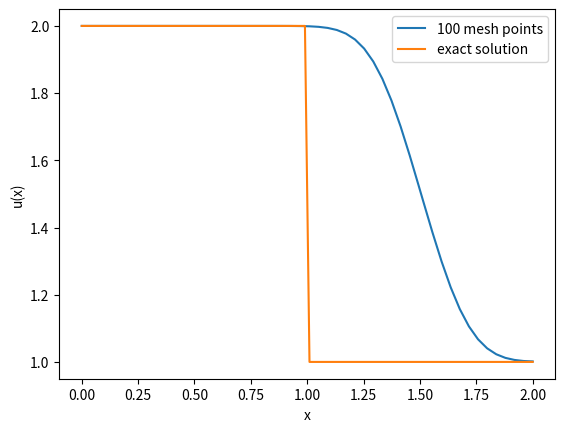

Write the Python code that produced this figure.
import numpy as np
import matplotlib.pyplot as plt

tend = 0.5


def initial_values(x):
    return 2*(x<=0.5)+1*(x>0.5)
    #return np.sin(4*np.pi*x)

def initial_values_average(x, dx):
    left = x <= 0.5-dx / 2
    middle = (x > 0.5-dx / 2) * (x <= 0.5 + dx / 2)
    right = (x > 0.5 + dx / 2)

    return (2) * left + (-1) * x / dx * middle + 1 * right


def average(x, func, dx):
    # 1/dx*(dx/2*func(x-dx)+dx/2*func(x))
    # midpoint rule
    return (func(x-dx/2)+func(x+dx/2))/2
    # left point rule
    #return 1 / dx * (dx / 2 * func(x - dx) + dx / 2 * func(x))


def f(x):
    return x


def u_exact(x):
    t = tend
    return initial_values(x - t)


mesh_sizes = np.array([100])
err_l1 = np.zeros(n := len(mesh_sizes))
err_l2 = np.zeros(n)
err_linf = np.zeros(n)
numerical_solutions = []

# number of decimals for reporting values
precision = 4

def apply_dirichlet_bc(u):
    u[0] = u[1]
    u[-1] = u[-2]
    return u

def reconstruction(u_avg, dx, limiter_sigma):
    #neumann boundaries
    u_left = np.concatenate(([u_avg[0]], u_avg))
    u_right = np.concatenate((u_avg, [u_avg[-1]]))

    #periodic boundaries
    # u_left = np.concatenate(([u_avg[-1]], u_avg))
    # u_right = np.concatenate((u_avg, [u_avg[0]])) 
    right_diff = u_right[1:] - u_right[:-1]
    left_diff = u_left[1:] - u_left[:-1]
    sigma_j = limiter_sigma(right_diff,left_diff, dx)
    u_j_plus_half_minus = u_avg + sigma_j * dx / 2
    u_j_plus_half_plus = u_avg[1:] - sigma_j[1:] * dx / 2
    #cut off last of u_j_plus_half_minus
    return u_j_plus_half_minus[:-1], u_j_plus_half_plus

def godunov_flux(u_left, u_right):
    #u_left = np.concatenate(([u[-1]], u))
    # u_right =np.concatenate((u, [u[0]]))
    is_smaller = (u_left <= u_right)
    return is_smaller*f(u_left)+(1-is_smaller)*f(u_right)
    #return f(u_left)

def minmod(a):
    # if not all entries have the same sign, return 0
    minmod_condition = np.logical_or(np.all(a>0, axis=1), np.all(a<0, axis=1))
    return np.min(np.abs(a), axis = 1)*(minmod_condition)


def sigma_minmod(right_diff, left_diff, dx):
    data = np.concatenate((right_diff[:, None], left_diff[:, None]),axis=1)/dx
    return minmod(data)

def sigma_van_leer(right_diff, left_diff, dx):
    divbyzero = (left_diff==0)
    left_diff[divbyzero] = 1
    r = (1-divbyzero)*right_diff/left_diff
    return (r+np.abs(r))/(1+np.abs(r))


def sigma_j(u_j_minus, u_j, u_j_plus, dx):
    return minmod(np.array([(u_j_plus - u_j) / dx, (u_j - u_j_minus) / dx]))


def sigma(u, dx):
    # boundary
    u_left = np.concatenate(([u[0]], u[:-1]))
    u_middle = u
    u_right = np.concatenate((u[1:], [u[-1]]))

    return np.array(
        [sigma_j(u_j_minus, u_j, u_j_plus, dx) for u_j_minus, u_j, u_j_plus in zip(u_left, u_middle, u_right)])


def u_plushalf_minus(u, dx):
    # vector containing u_{j+1/2}^{-} for all j
    # boundary
    u_left = u[:-1]
    return u_left + sigma(u_left, dx) * dx / 2


def u_plushalf_plus(u, dx):
    # vector containing u_{j+1/2}^{+} for all j
    # truncating by one element
    # u_right = np.concatenate((u[1:], [u[-1]]))
    u_right = u[1:]
    sigma_middle = sigma(u, dx)
    sigma_right = sigma_middle[1:]
    # sigma_right = np.concatenate((sigma_middle[1:], [sigma_middle[-1]]))

    return u_right - sigma_right * dx / 2


def rusanov_flux(u_left, u_right):
    f_prime = lambda x: np.ones_like(x)
    return (f(u_left) + f(u_right)) / 2 - np.max([np.abs(f_prime(u_left)), np.abs(f_prime(u_right))]) / 2 * (
                u_right - u_left)

for i, N in enumerate(mesh_sizes):
    dx = 1 / N
    # choosing dt according to CFL condition
    dt = 1 / (2 * N)  # <= 1/(2N)

    x = np.linspace(0, 2, N)
    # Initial values:
    #u = initial_values_average(x, dx)
    u=average(x, initial_values, dx)
    for _ in range(int(tend / dt)):
        u = apply_dirichlet_bc(u)

        u_j_plus_half_minus, u_j_plus_half_plus = reconstruction(u, dx, sigma_minmod)
        F_j_plus_half = rusanov_flux(u_j_plus_half_minus, u_j_plus_half_plus)#godunov_flux(u_j_plus_half_minus, u_j_plus_half_plus)

        F_j_diff = F_j_plus_half[1:] - F_j_plus_half[0:-1]
        u[1:-1] = u[1:-1]  - dt / dx * F_j_diff

    numerical_solutions.append(u)
    err_l1[i] = np.sum(np.abs(u - u_exact(x))) * dx
    err_l2[i] = np.sqrt(np.sum((np.abs(u - u_exact(x))) ** 2) * dx)
    err_linf[i] = np.max(np.abs(u - u_exact(x)))

# print only one numerical solution with exact solution

index = 0
plt.plot(np.linspace(0, 2, mesh_sizes[index]), numerical_solutions[index], '-',
         label=f"{mesh_sizes[index]} mesh points")
plt.plot(x := np.linspace(0, 2, mesh_sizes[-1]), u_exact(x), label="exact solution")
plt.xlabel("x")
plt.ylabel("u(x)")
plt.legend()
plt.show()
